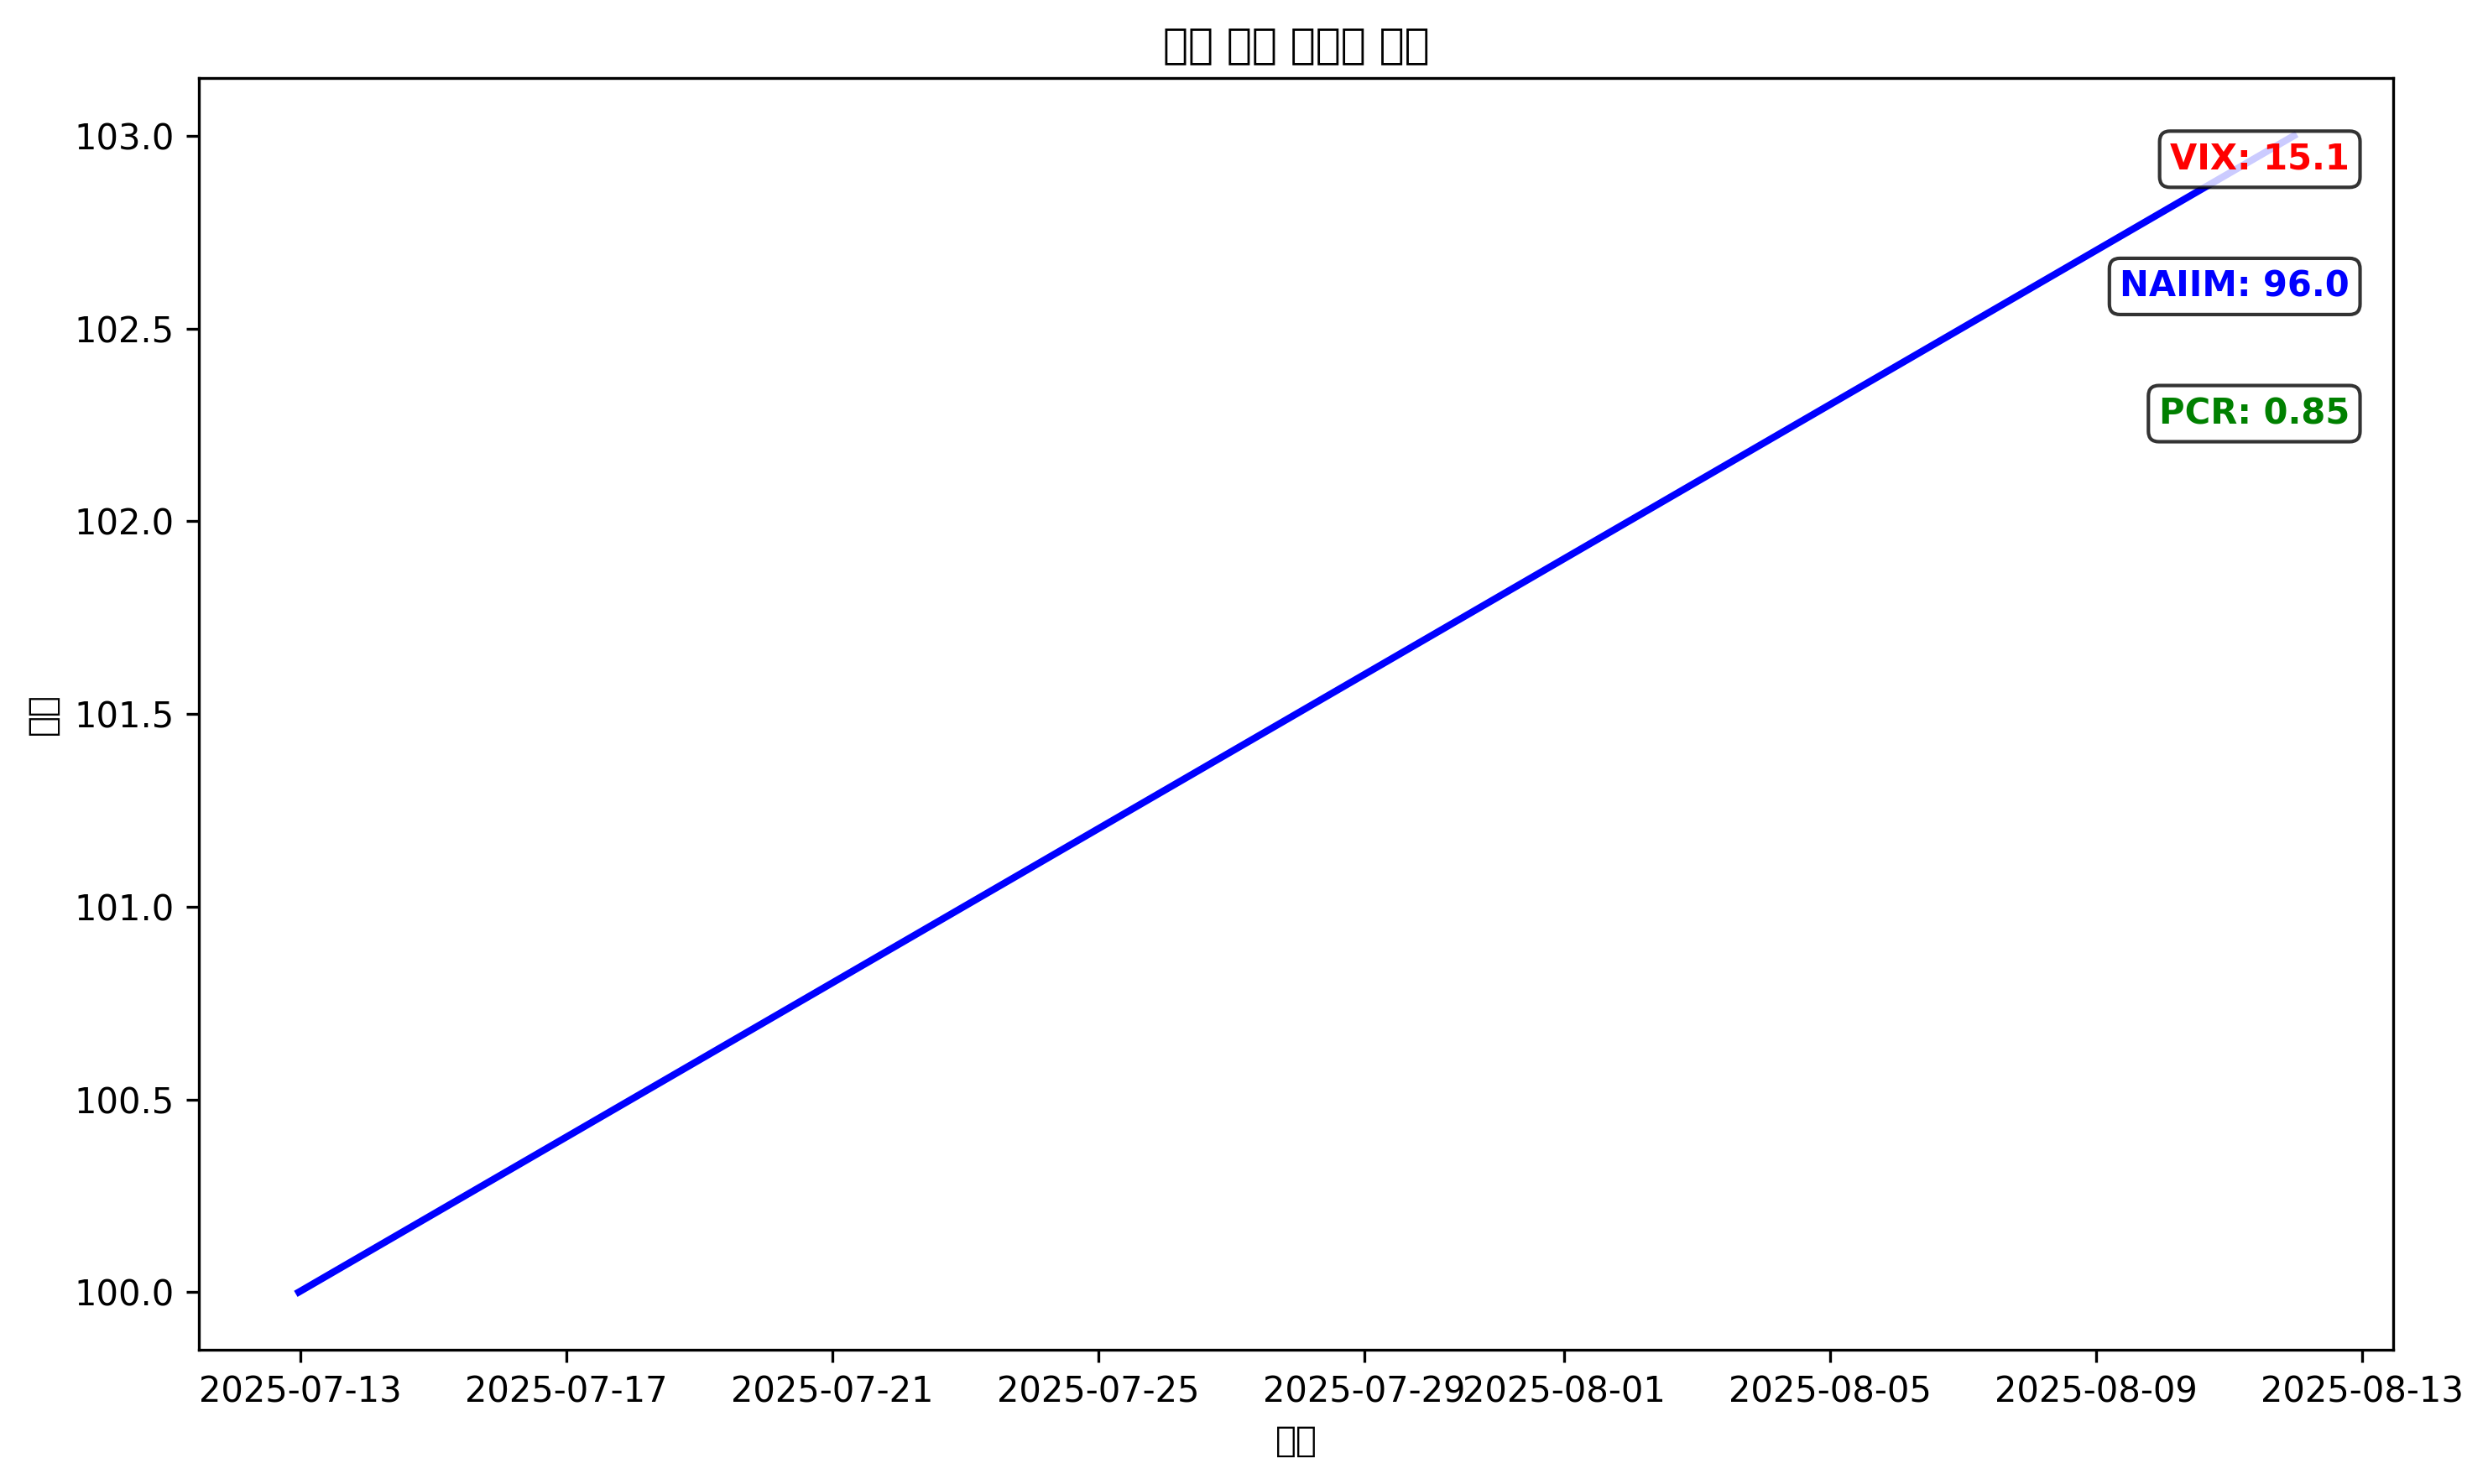

The Python source for this figure:
#!/usr/bin/env python3
"""
시장 지표 테스트 스크립트
"""

import sys
import os
sys.path.append(os.path.dirname(os.path.abspath(__file__)))

from src.indicators.hma_mantra.visualization.advanced import (
    get_market_data, get_naaim_data, get_real_naaim_data, 
    calculate_pcr, add_market_indicators
)
import matplotlib.pyplot as plt
import pandas as pd
from datetime import datetime, timedelta

def test_market_indicators():
    """시장 지표 함수들을 테스트합니다."""
    
    print("=== 시장 지표 테스트 ===")
    
    # 테스트 기간 설정
    start_date = datetime.now() - timedelta(days=30)
    end_date = datetime.now()
    
    print(f"테스트 기간: {start_date.strftime('%Y-%m-%d')} ~ {end_date.strftime('%Y-%m-%d')}")
    
    # 1. VIX, TNX, DXY 데이터 테스트
    print("\n1. VIX, TNX, DXY 데이터 테스트")
    try:
        vix, tnx, dxy = get_market_data(start_date, end_date)
        if not vix.empty:
            vix_value = float(vix.iloc[-1])
            print(f"VIX: {vix_value:.2f}")
        else:
            print("VIX: 데이터 없음")
            
        if not tnx.empty:
            tnx_value = float(tnx.iloc[-1])
            print(f"TNX: {tnx_value:.2f}")
        else:
            print("TNX: 데이터 없음")
            
        if not dxy.empty:
            dxy_value = float(dxy.iloc[-1])
            print(f"DXY: {dxy_value:.2f}")
        else:
            print("DXY: 데이터 없음")
    except Exception as e:
        print(f"시장 데이터 테스트 오류: {e}")
    
    # 2. NAIIM 데이터 테스트
    print("\n2. NAIIM 데이터 테스트")
    try:
        naaim = get_naaim_data(start_date, end_date)
        if naaim is not None and not naaim.empty:
            naaim_value = float(naaim.iloc[-1])
            print(f"NAIIM: {naaim_value:.2f}")
        else:
            print("NAIIM: 데이터 없음")
    except Exception as e:
        print(f"NAIIM 테스트 오류: {e}")
    
    # 3. 실제 NAIIM 데이터 테스트
    print("\n3. 실제 NAIIM 데이터 테스트")
    try:
        real_naaim = get_real_naaim_data()
        if real_naaim is not None:
            print(f"실제 NAIIM: {real_naaim.iloc[-1]:.2f}")
        else:
            print("실제 NAIIM 데이터 없음")
    except Exception as e:
        print(f"실제 NAIIM 테스트 오류: {e}")
    
    # 4. PCR 계산 테스트
    print("\n4. PCR 계산 테스트")
    test_symbols = ['AAPL', 'SPY', 'QQQ']
    for symbol in test_symbols:
        try:
            pcr = calculate_pcr(symbol)
            print(f"{symbol} PCR: {pcr:.3f}" if pcr is not None else f"{symbol} PCR: 계산 불가")
        except Exception as e:
            print(f"{symbol} PCR 테스트 오류: {e}")
    
    # 5. 시장 지표 차트 테스트
    print("\n5. 시장 지표 차트 테스트")
    try:
        # 간단한 차트 생성
        fig, ax = plt.subplots(figsize=(10, 6))
        
        # 더미 데이터로 차트 생성
        dates = pd.date_range(start=start_date, end=end_date, freq='D')
        prices = [100 + i * 0.1 for i in range(len(dates))]
        
        ax.plot(dates, prices, 'b-', linewidth=2)
        ax.set_title('시장 지표 테스트 차트')
        ax.set_xlabel('날짜')
        ax.set_ylabel('가격')
        
        # 시장 지표들 추가
        current_vix = float(vix.iloc[-1]) if not vix.empty else 25.0
        current_naaim = float(naaim.iloc[-1]) if naaim is not None and not naaim.empty else 50.0
        test_pcr = 0.85
        
        add_market_indicators(ax, current_naaim, test_pcr, current_vix)
        
        # 차트 저장
        plt.tight_layout()
        plt.savefig('test_market_indicators.png', dpi=300, bbox_inches='tight')
        print("테스트 차트가 'test_market_indicators.png'로 저장되었습니다.")
        
        plt.show()
        
    except Exception as e:
        print(f"차트 테스트 오류: {e}")

if __name__ == "__main__":
    test_market_indicators()
